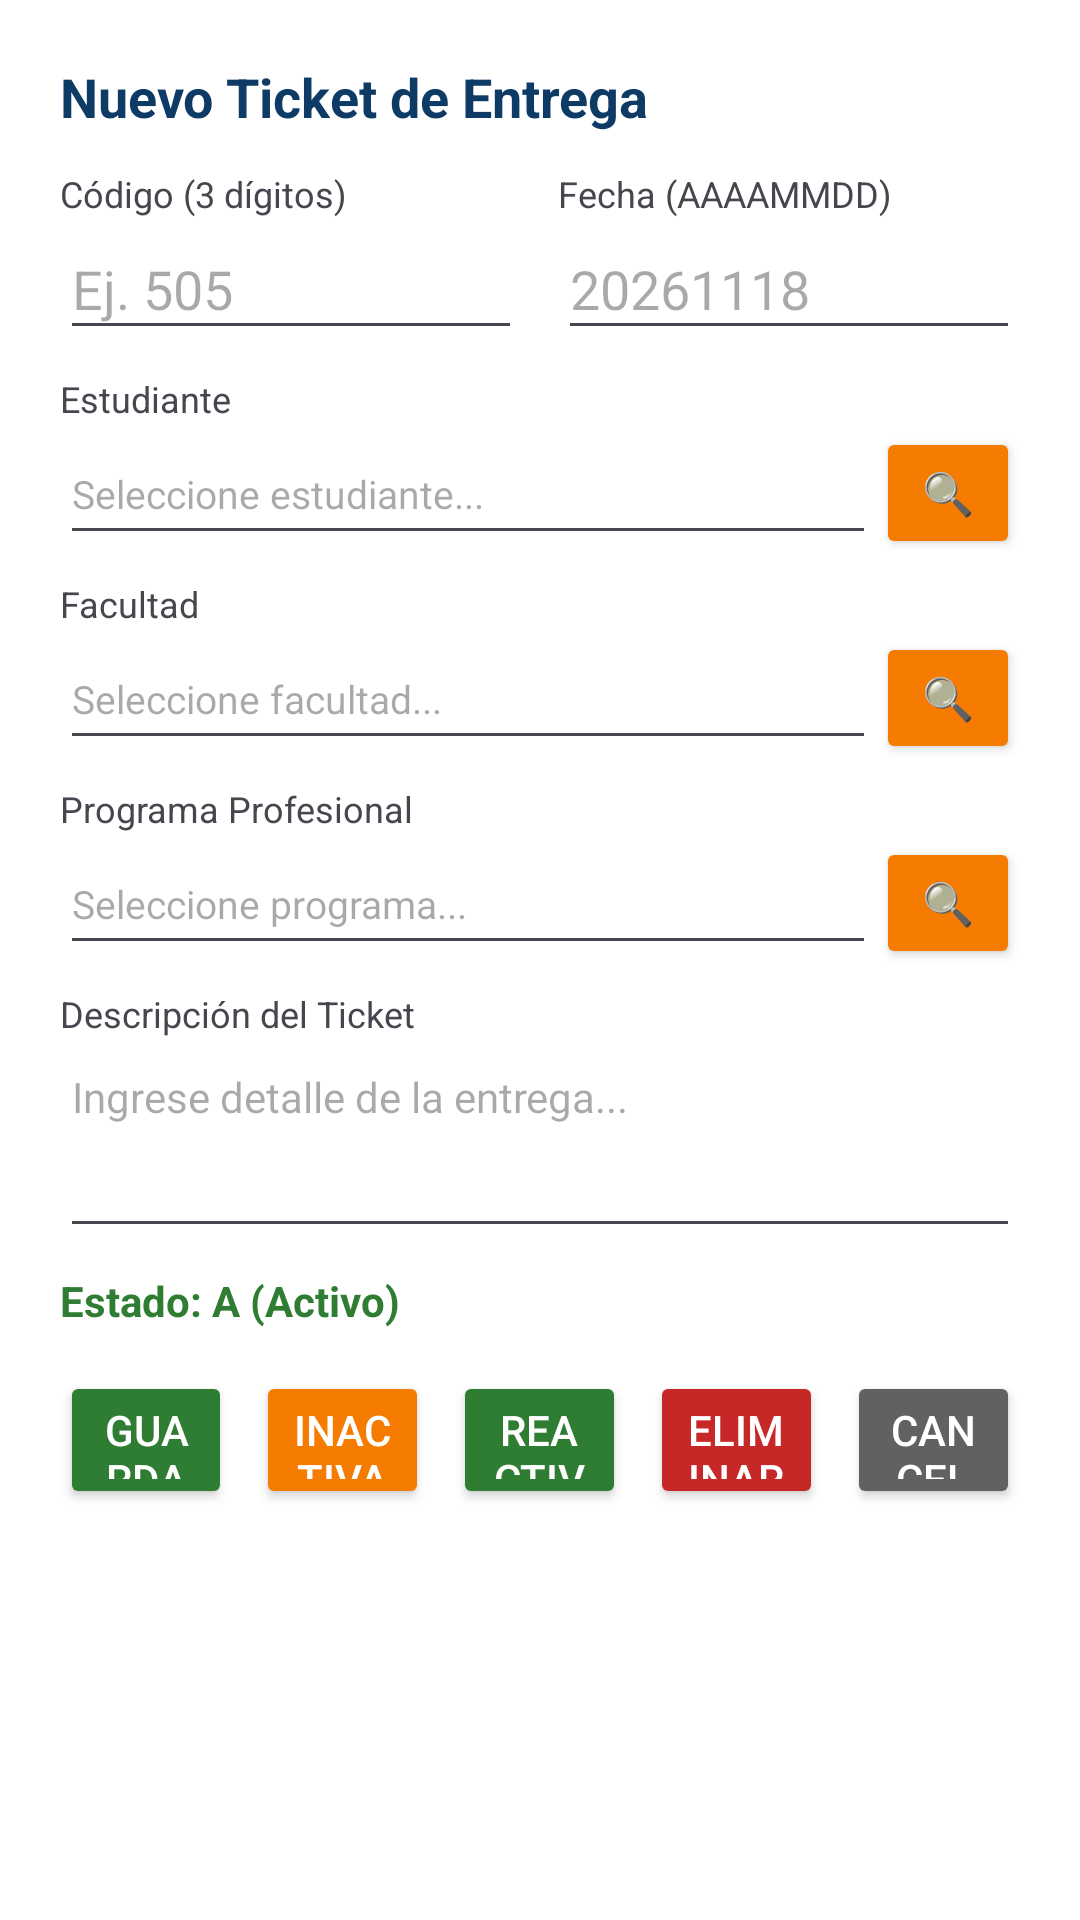

This screen was rendered from an Android layout file. Write that file and the resources it references.
<!-- AndroidManifest.xml: application theme Theme.AplicacionMantenimiento -->
<!-- res/layout/bottom_sheet_ticket.xml -->
<?xml version="1.0" encoding="utf-8"?>
<ScrollView xmlns:android="http://schemas.android.com/apk/res/android"
    xmlns:app="http://schemas.android.com/apk/res-auto"
    android:layout_width="match_parent"
    android:layout_height="wrap_content"
    android:background="#FFFFFF">

    <LinearLayout
        android:layout_width="match_parent"
        android:layout_height="wrap_content"
        android:orientation="vertical"
        android:padding="20dp">

        <TextView
            android:id="@+id/tvTituloSheet"
            android:layout_width="wrap_content"
            android:layout_height="wrap_content"
            android:text="Nuevo Ticket de Entrega"
            android:textSize="18sp"
            android:textStyle="bold"
            android:textColor="#0D3B66"
            android:layout_marginBottom="12dp" />

        <LinearLayout
            android:layout_width="match_parent"
            android:layout_height="wrap_content"
            android:orientation="horizontal">

            <LinearLayout
                android:layout_width="0dp"
                android:layout_height="wrap_content"
                android:layout_weight="1"
                android:orientation="vertical"
                android:layout_marginEnd="6dp">

                <TextView
                    android:layout_width="wrap_content"
                    android:layout_height="wrap_content"
                    android:text="Código (3 dígitos)"
                    android:textSize="12sp" />

                <EditText
                    android:id="@+id/etCodigoTicket"
                    android:layout_width="match_parent"
                    android:layout_height="44dp"
                    android:inputType="number"
                    android:maxLength="3"
                    android:hint="Ej. 505" />
            </LinearLayout>

            <LinearLayout
                android:layout_width="0dp"
                android:layout_height="wrap_content"
                android:layout_weight="1"
                android:orientation="vertical"
                android:layout_marginStart="6dp">

                <TextView
                    android:layout_width="wrap_content"
                    android:layout_height="wrap_content"
                    android:text="Fecha (AAAAMMDD)"
                    android:textSize="12sp" />

                <EditText
                    android:id="@+id/etFechaTicket"
                    android:layout_width="match_parent"
                    android:layout_height="44dp"
                    android:inputType="number"
                    android:maxLength="8"
                    android:hint="20261118" />
            </LinearLayout>
        </LinearLayout>

        <TextView
            android:layout_width="wrap_content"
            android:layout_height="wrap_content"
            android:text="Estudiante"
            android:textSize="12sp"
            android:layout_marginTop="8dp" />
        <LinearLayout
            android:layout_width="match_parent"
            android:layout_height="wrap_content"
            android:orientation="horizontal">
            <EditText
                android:id="@+id/etEstudianteSeleccionado"
                android:layout_width="0dp"
                android:layout_height="44dp"
                android:layout_weight="1"
                android:focusable="false"
                android:clickable="false"
                android:hint="Seleccione estudiante..."
                android:textSize="13sp" />
            <Button
                android:id="@+id/btnBuscarEstudiante"
                android:layout_width="48dp"
                android:layout_height="44dp"
                android:backgroundTint="#F57C00"
                android:text="🔍"
                android:padding="0dp" />
        </LinearLayout>

        <TextView
            android:layout_width="wrap_content"
            android:layout_height="wrap_content"
            android:text="Facultad"
            android:textSize="12sp"
            android:layout_marginTop="8dp" />
        <LinearLayout
            android:layout_width="match_parent"
            android:layout_height="wrap_content"
            android:orientation="horizontal">
            <EditText
                android:id="@+id/etFacultadSeleccionada"
                android:layout_width="0dp"
                android:layout_height="44dp"
                android:layout_weight="1"
                android:focusable="false"
                android:clickable="false"
                android:hint="Seleccione facultad..."
                android:textSize="13sp" />
            <Button
                android:id="@+id/btnBuscarFacultad"
                android:layout_width="48dp"
                android:layout_height="44dp"
                android:backgroundTint="#F57C00"
                android:text="🔍"
                android:padding="0dp" />
        </LinearLayout>

        <TextView
            android:layout_width="wrap_content"
            android:layout_height="wrap_content"
            android:text="Programa Profesional"
            android:textSize="12sp"
            android:layout_marginTop="8dp" />
        <LinearLayout
            android:layout_width="match_parent"
            android:layout_height="wrap_content"
            android:orientation="horizontal">
            <EditText
                android:id="@+id/etProgramaSeleccionado"
                android:layout_width="0dp"
                android:layout_height="44dp"
                android:layout_weight="1"
                android:focusable="false"
                android:clickable="false"
                android:hint="Seleccione programa..."
                android:textSize="13sp" />
            <Button
                android:id="@+id/btnBuscarPrograma"
                android:layout_width="48dp"
                android:layout_height="44dp"
                android:backgroundTint="#F57C00"
                android:text="🔍"
                android:padding="0dp" />
        </LinearLayout>

        <TextView
            android:layout_width="wrap_content"
            android:layout_height="wrap_content"
            android:text="Descripción del Ticket"
            android:textSize="12sp"
            android:layout_marginTop="8dp" />
        <EditText
            android:id="@+id/etDescripcionTicket"
            android:layout_width="match_parent"
            android:layout_height="70dp"
            android:gravity="top|start"
            android:hint="Ingrese detalle de la entrega..."
            android:textSize="14sp" />

        <TextView
            android:id="@+id/tvEstadoActualSheet"
            android:layout_width="wrap_content"
            android:layout_height="wrap_content"
            android:text="Estado: A (Activo)"
            android:textStyle="bold"
            android:textColor="#2E7D32"
            android:layout_marginTop="8dp"
            android:layout_marginBottom="14dp" />

        <LinearLayout
            android:layout_width="match_parent"
            android:layout_height="wrap_content"
            android:orientation="horizontal">

            <Button
                android:id="@+id/btnSheetGuardar"
                android:layout_width="0dp"
                android:layout_height="46dp"
                android:layout_weight="1"
                android:layout_marginEnd="4dp"
                android:backgroundTint="#2E7D32"
                android:text="Guardar"
                android:textColor="#FFFFFF" />

            <Button
                android:id="@+id/btnSheetInactivar"
                android:layout_width="0dp"
                android:layout_height="46dp"
                android:layout_weight="1"
                android:layout_marginHorizontal="4dp"
                android:backgroundTint="#F57C00"
                android:text="Inactivar"
                android:textColor="#FFFFFF" />

            <Button
                android:id="@+id/btnSheetReactivar"
                android:layout_width="0dp"
                android:layout_height="46dp"
                android:layout_weight="1"
                android:layout_marginHorizontal="4dp"
                android:backgroundTint="#2E7D32"
                android:text="Reactivar"
                android:textColor="#FFFFFF" />

            <Button
                android:id="@+id/btnSheetEliminar"
                android:layout_width="0dp"
                android:layout_height="46dp"
                android:layout_weight="1"
                android:layout_marginHorizontal="4dp"
                android:backgroundTint="#C62828"
                android:text="Eliminar"
                android:textColor="#FFFFFF" />

            <Button
                android:id="@+id/btnSheetCancelar"
                android:layout_width="0dp"
                android:layout_height="46dp"
                android:layout_weight="1"
                android:layout_marginStart="4dp"
                android:backgroundTint="#616161"
                android:text="Cancelar"
                android:textColor="#FFFFFF" />
        </LinearLayout>

    </LinearLayout>
</ScrollView>
<!-- resources referenced by this layout -->
<resources>
  <style name="Theme.AplicacionMantenimiento" parent="Base.Theme.AplicacionMantenimiento" />
  <style name="Base.Theme.AplicacionMantenimiento" parent="Theme.Material3.DayNight.NoActionBar">
          
          
      </style>
</resources>
